Image classification data set "data" (An-Yan-d/which_is_natural on GitHub). Class labels (2): natural, artificial.

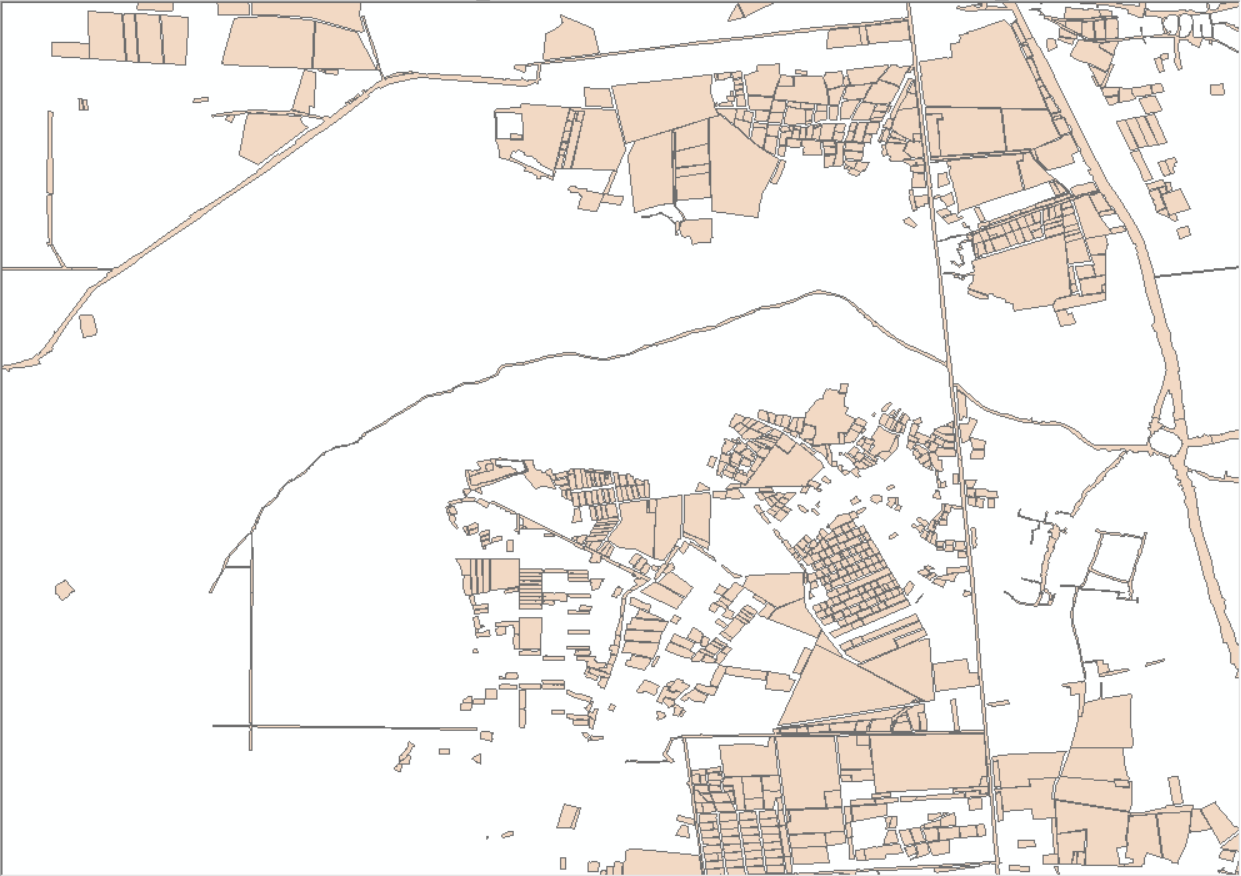
Label: artificial

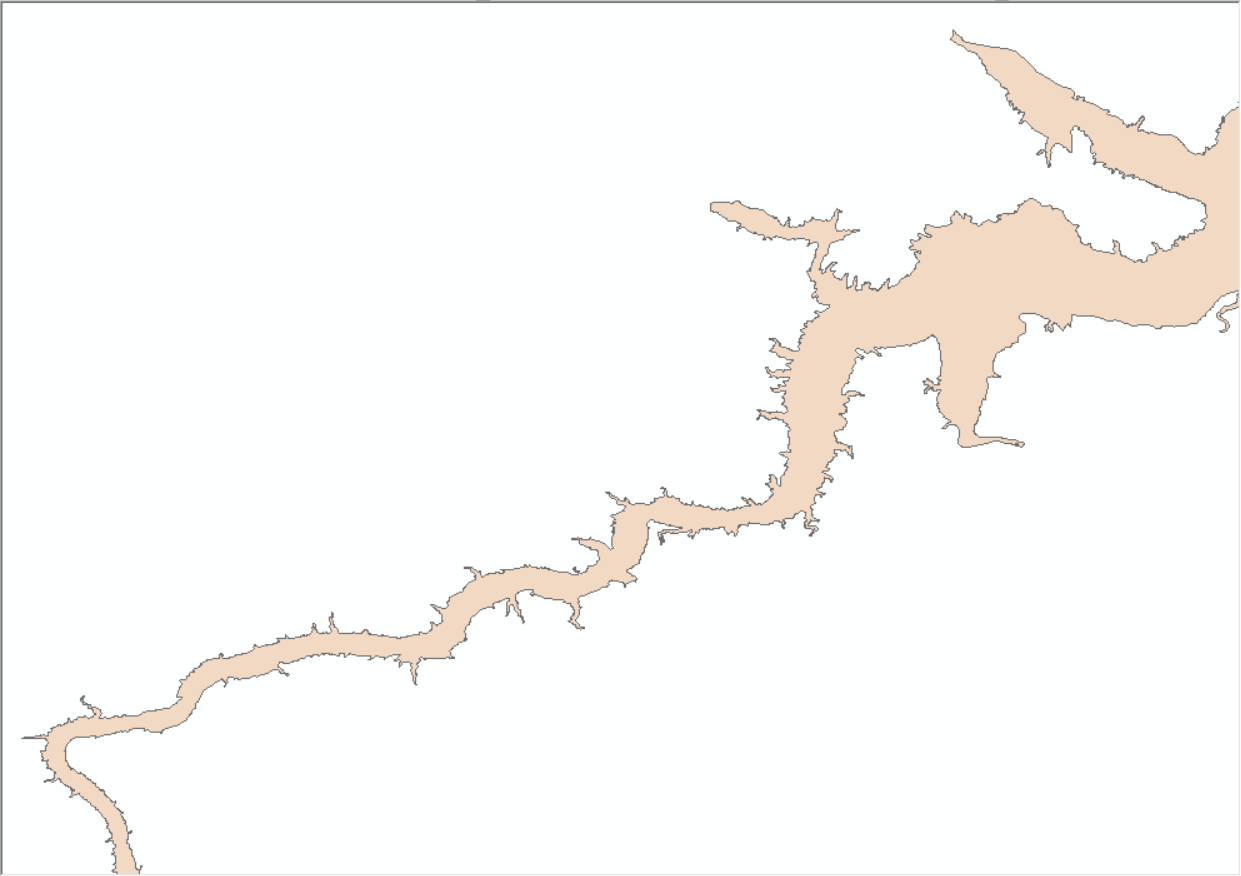
Label: natural

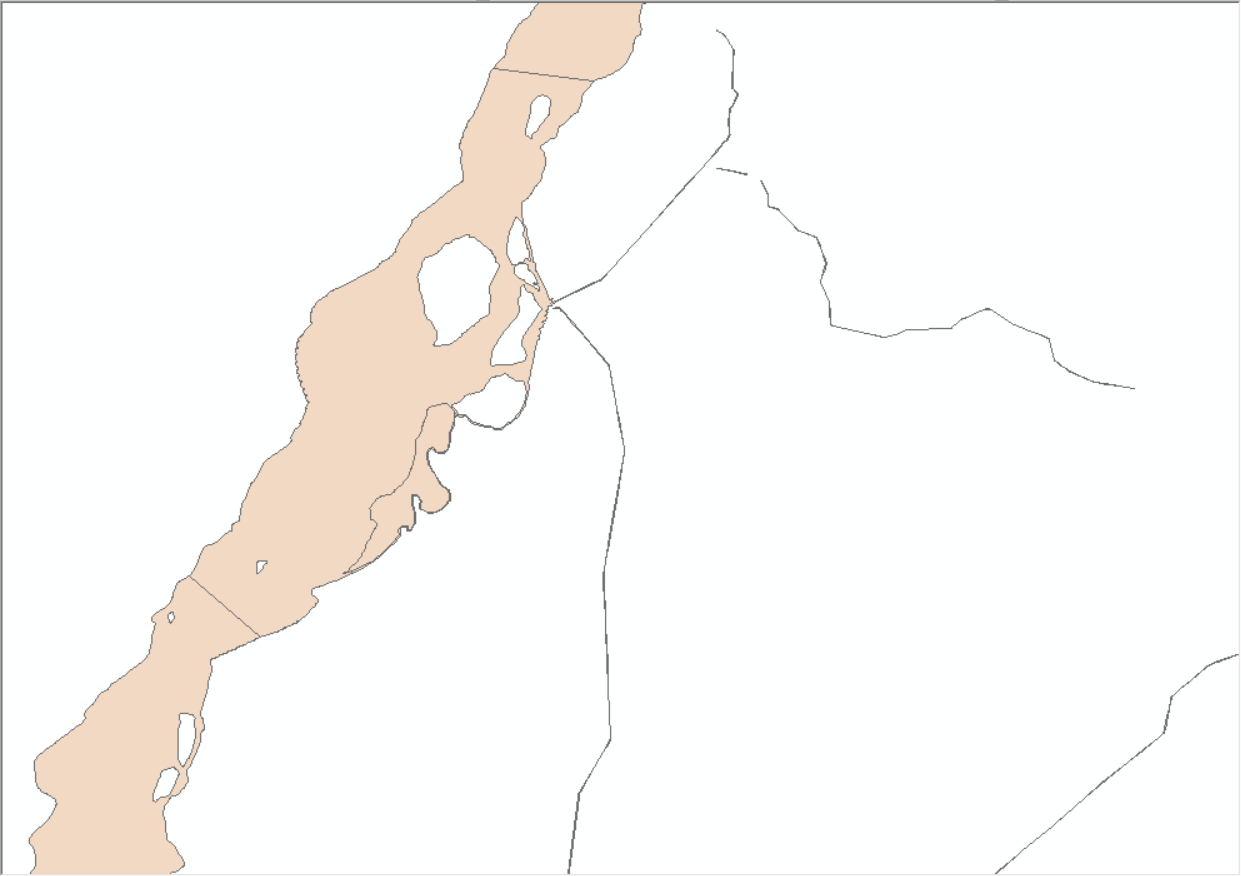
Label: natural

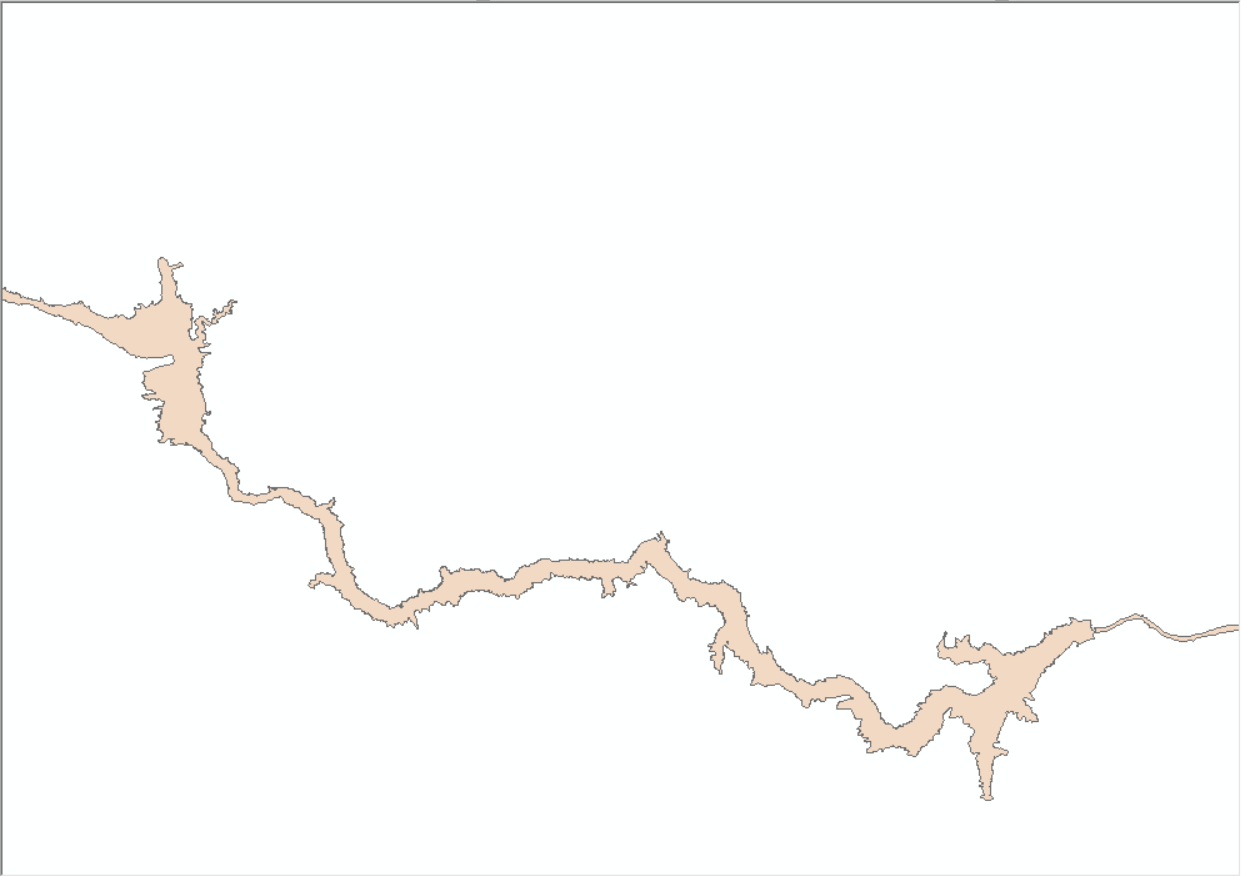
Label: natural

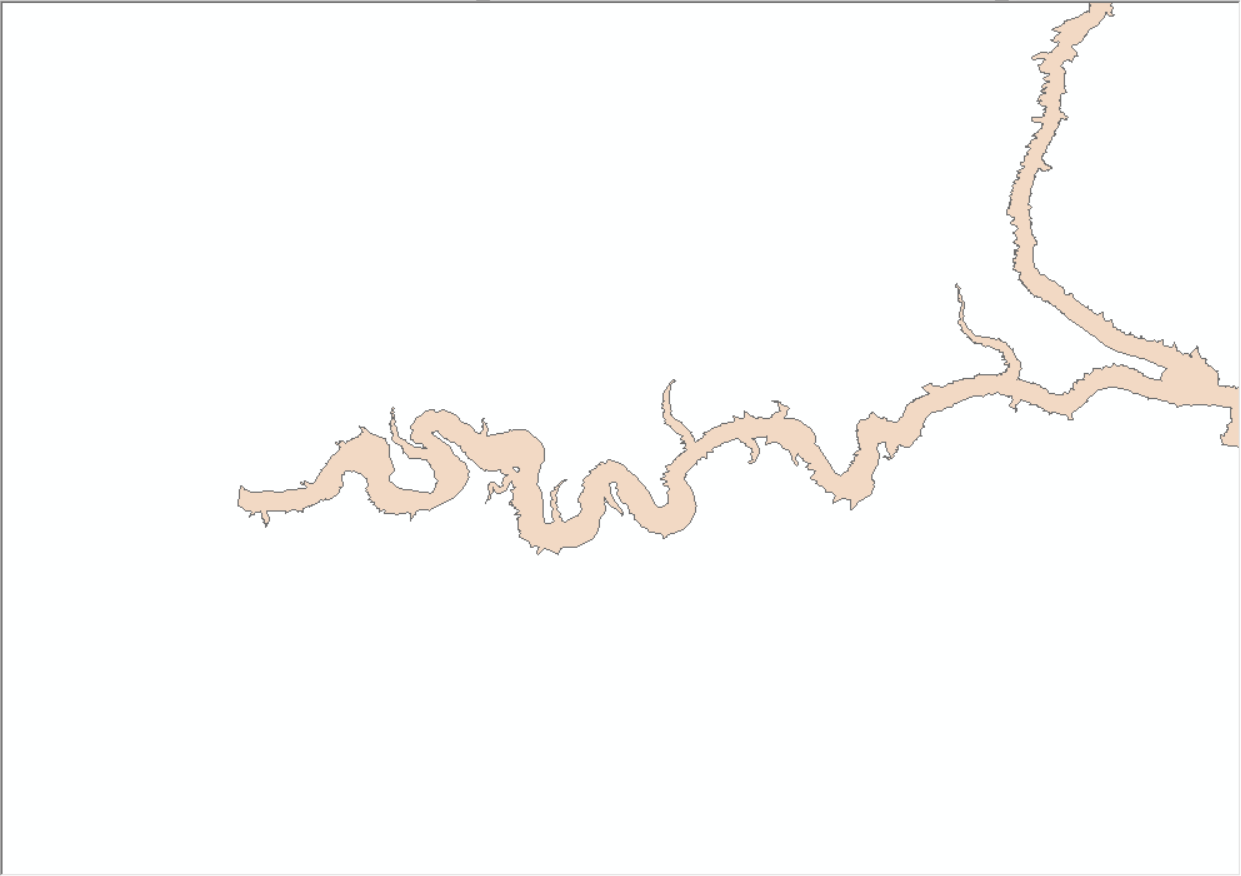
Label: natural

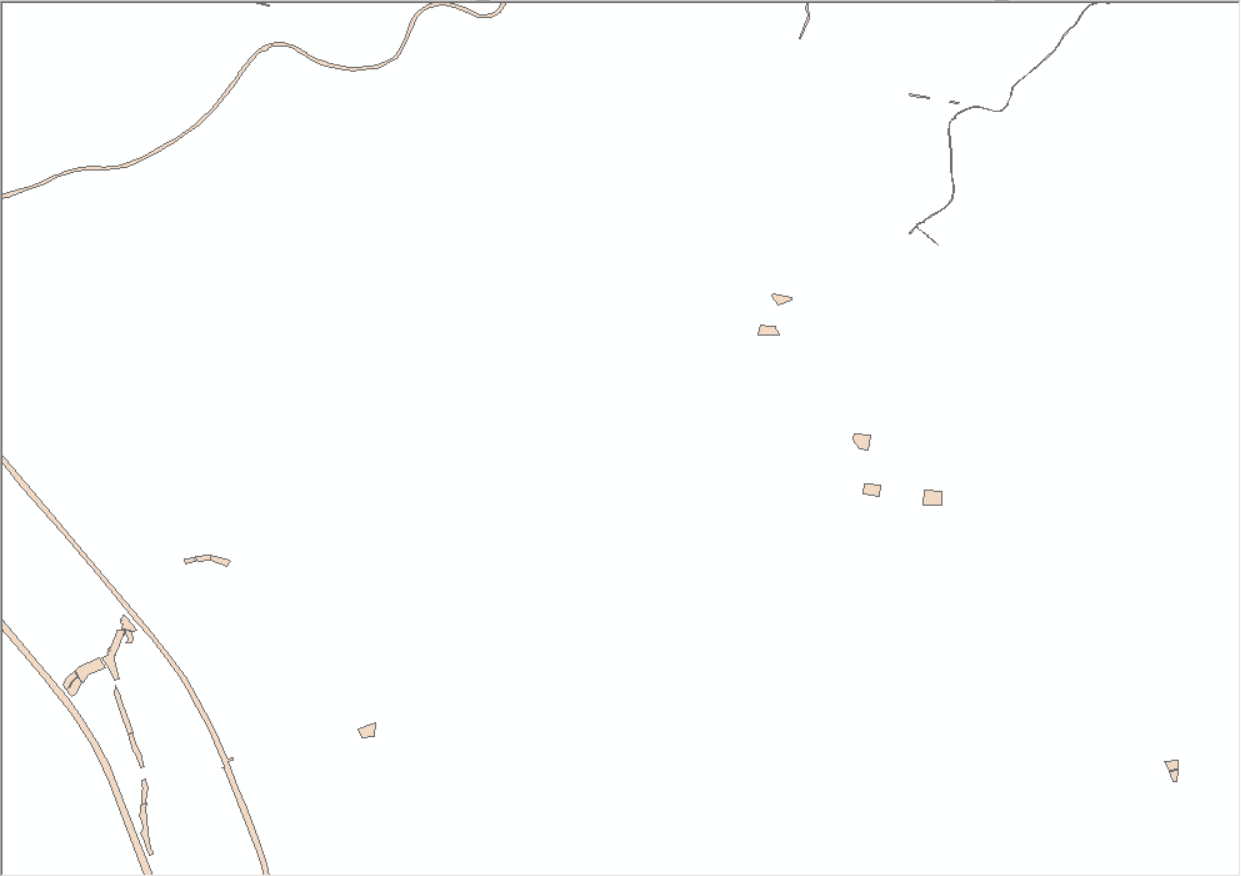
Label: artificial
